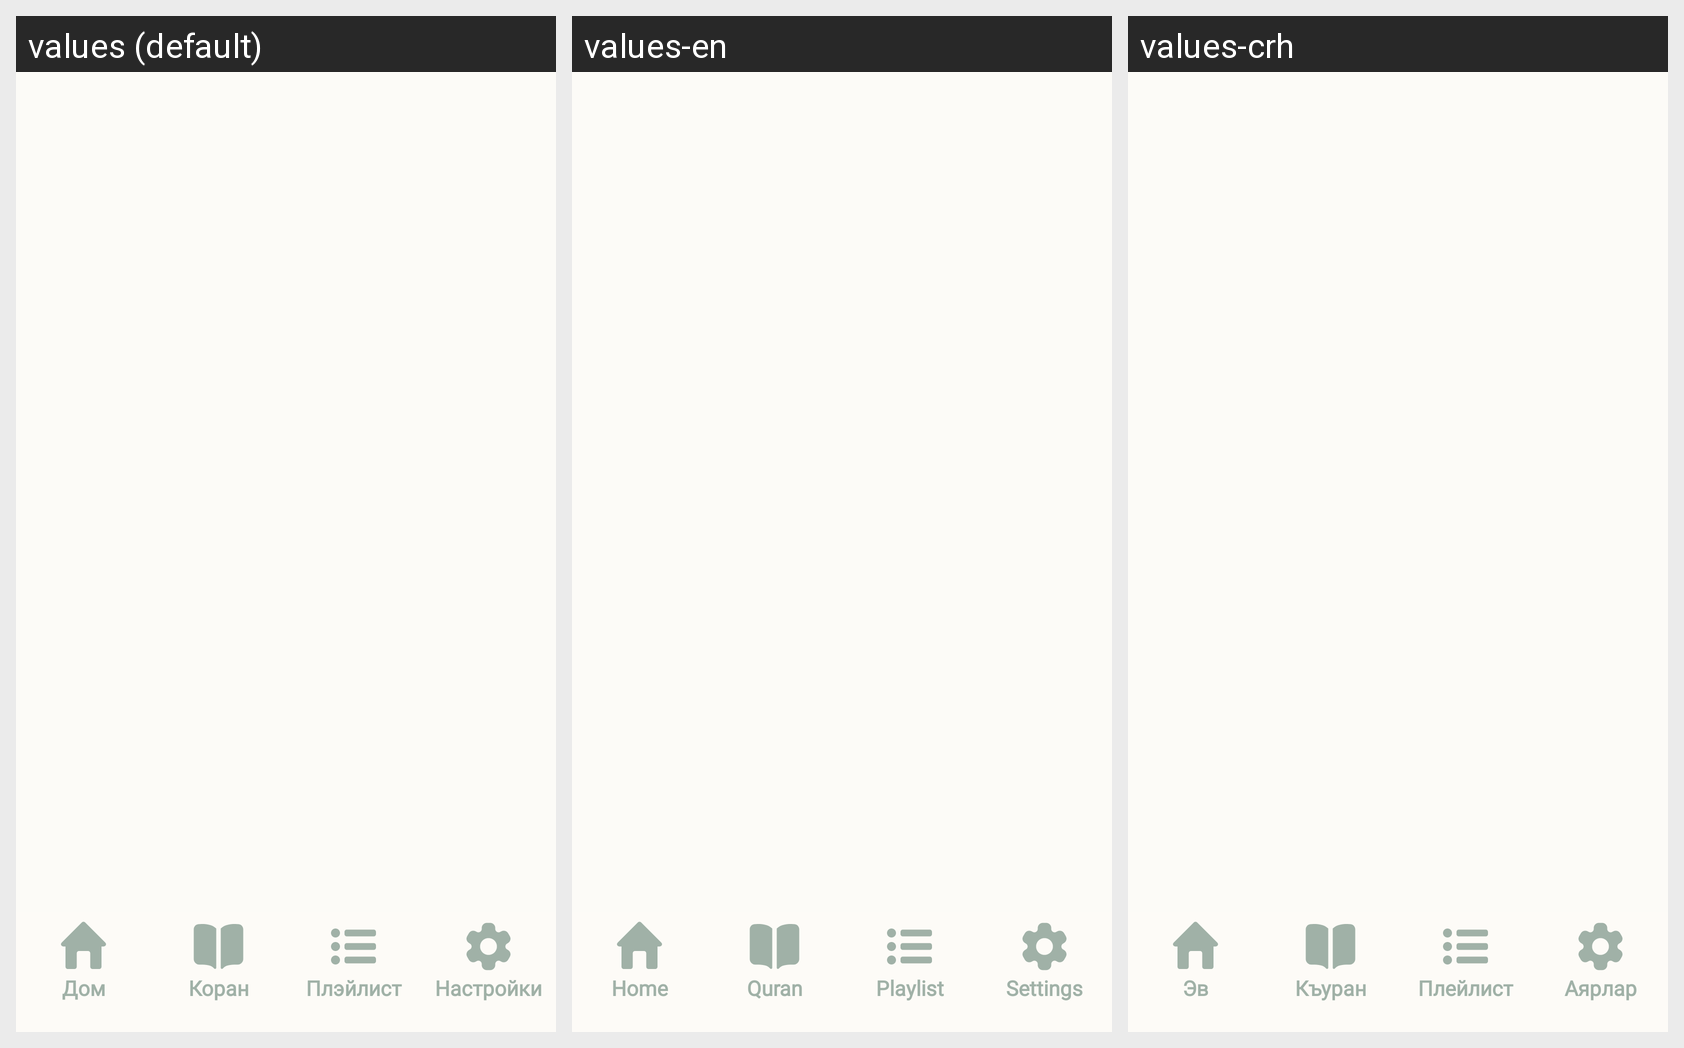

Here is an Android app screen in its default locale and in the app's own translations. Write out the translated-string differences for the strings that appear on this screen.
Android screen res/layout/activity_qran.xml rendered under 3 locales, left to right: values (default), values-en, values-crh. Device: Nexus 5 (rendered at 1080×1920; each locale shown at half size, 540×960, under a caption strip naming it); theme Theme.YchiCoran.
Strings drawn on this screen, with the default value and each locale's value (text and hints the layout hard-codes, and strings that could not be matched under every locale, appear in the picture but are not listed):

down_menu_home
  values: Дом
  values-en: Home
  values-crh: Эв

down_menu_quran
  values: Коран
  values-en: Quran
  values-crh: Къуран

down_menu_play_list
  values: Плэйлист
  values-en: Playlist
  values-crh: Плейлист

down_menu_settings
  values: Настройки
  values-en: Settings
  values-crh: Аярлар
